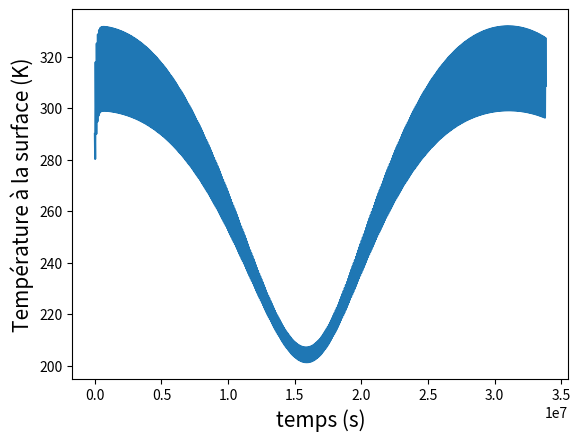

Write the Python code that produced this figure.
import matplotlib.pyplot as plt
import numpy as np
from math import cos, sin, pi


profondeur = 0.6
rho_eau = 1000
T = 290
t = 0 #Heure du coucher du soleil, pris comme référence
dt = 60
sigma =5.67*10**(-8) #Constante de Stefan-Boltzmann
Beta = 0.5 #Proportion de ce qui est renvoyé dans la terre par l'atmosphère, dans le rayonnemment infrarouge
pi = np.pi
puiss = np.array([1340, 0, 0])

def convertir(degres):
    """permet de convertir une valeur en degrés en radiant"""
    rad=(degres*2*pi)/360
    return rad

alpha = convertir(23.5) #angle Terre
R = 6371000 #rayon de la Terre

#albédo
glace = 0.60
eau = 0.10
neige = 0.80
desert = 0.35
foret = 0.20
terre = 0.15

def albedo(lat, lng):
    '''Retourne l'albedo d'une maille en fonction de sa latitude et de sa longitude'''

    if lat >= 65 or lat <= -65 :
        return glace

    elif lng >= 160 or lng <= -140 :
        return eau

    elif lng <= -120 and lng >= -140 and lat >= -65 and lat <= 50 :
        return eau

    elif lng <= -80 and lng >= -120 and lat >= -65 and lat <= 20 :
        return eau

    elif lng <= 140 and lng >= -60 and lat >= -65 and lat <= -30 :
        return eau

    elif lng <= -60 and lng >= -80 and lat >= 10 and lat <= 40 :
        return eau

    elif lng <= 0 and lng >= -60 and lat >= 30 and lat <= 65 :
        return eau

    elif lng <= -20 and lng >= -60 and lat >= 10 and lat <= 30 :
        return eau

    elif lng <= 10 and lng >= -60 and lat >= 0 and lat <= 10 :
        return eau

    elif lng <= 10 and lng >= -40 and lat >= -30 and lat <= 0 :
        return eau

    elif lng <= 120 and lng >= 40 and lat >= 10 and lat <= 20 :
        return eau

    elif lng <= 100 and lng >= 40 and lat >= -30 and lat <= 10 :
        return eau

    elif lng <= 120 and lng >= 100 and lat >= -30 and lat <= -10 :
        return eau

    elif lng <= 140 and lng >= 120 and lat >= 0 and lat <= 30 :
        return eau

    elif lng <= 160 and lng >= 140 and lat >= 0 and lat <= 60 :
        return eau
    elif lng <= -60 and lng >= - 80 and lat<= 10 and lat >= 0 :
       return foret
    elif lng <= -40 and lng >= - 80 and lat <= 0 and lat >= -30 :
        return foret
    elif lng <= -60 and lng >= - 80 and lat <= -30 and lat >= -65 :
        return foret
    elif lng <= 40 and lng >= - 20 and lat <= 20  and lat >= -10 :
        return foret
    elif lng <= 140 and lng >= 100 and lat<= 40 and lat >= 30 :
        return foret
    elif lng <= 120 and lng >= 100 and lat<= 30 and lat >= 0 :
        return foret
    elif lng <= 160 and lng >= 100 and lat<= 0 and lat >= -10 :
        return foret
    elif lng <= 40 and lng >= 10 and lat<= -10 and lat >= -30 :
        return desert
    elif lng <= 60 and lng >= 0 and lat<= 40 and lat >= 20 :
        return desert
    elif lng <= 160 and lng >= 120 and lat<= -10 and lat >= -30 :
        return desert
    elif lng <= -80 and lng >= - 120 and lat<= 50 and lat >= 20 :
        return terre
    elif lng <= 140 and lng >= 0 and lat<= 60 and lat >= 30 :
        return terre
    elif lng <= 60 and lng >= 40 and lat<= 40 and lat >= 20 :
        return terre
    elif lng <= 100 and lng >= 40 and lat<= 40 and lat >= 20 :
        return terre
    else:
        return neige

# Capacité thermique massique en J/kg.K
capa_glace = 2060
capa_eau = 4185
capa_neige = 2092
capa_desert = 835
capa_foret = 2400
capa_terre = 750

# Capacité thermique massique en fonction de la localisation
def capacite(lat, lng):
    if lat >= 65 or lat <= -65 :
        return capa_glace
    elif lng >= 160 or lng <= -140 :
        return capa_eau
    elif lng <= -120 and lng >= -140 and lat >= -65 and lat <= 50 :
        return capa_eau
    elif lng <= -80 and lng >= -120 and lat >= -65 and lat <= 20 :
        return capa_eau
    elif lng <= 140 and lng >= -60 and lat >= -65 and lat <= -30 :
        return capa_eau
    elif lng <= -60 and lng >= -80 and lat >= 10 and lat <= 40 :
        return capa_eau
    elif lng <= 0 and lng >= -60 and lat >= 30 and lat <= 65 :
        return capa_eau
    elif lng <= -20 and lng >= -60 and lat >= 10 and lat <= 30 :
        return capa_eau
    elif lng <= 10 and lng >= -60 and lat >= 0 and lat <= 10 :
        return capa_eau
    elif lng <= 10 and lng >= -40 and lat >= -30 and lat <= 0 :
        return capa_eau
    elif lng <= 120 and lng >= 40 and lat >= 10 and lat <= 20 :
        return capa_eau
    elif lng <= 100 and lng >= 40 and lat >= -30 and lat <= 10 :
        return capa_eau
    elif lng <= 120 and lng >= 100 and lat >= -30 and lat <= -10 :
        return capa_eau
    elif lng <= 140 and lng >= 120 and lat >= 0 and lat <= 30 :
        return capa_eau
    elif lng <= 160 and lng >= 140 and lat >= 0 and lat <= 60 :
        return capa_eau
    elif lng <= -60 and lng >= - 80 and lat<= 10 and lat >= 0 :
       return capa_foret
    elif lng <= -40 and lng >= - 80 and lat <= 0 and lat >= -30 :
        return capa_foret
    elif lng <= -60 and lng >= - 80 and lat <= -30 and lat >= -65 :
        return capa_foret
    elif lng <= 40 and lng >= - 20 and lat <= 20  and lat >= -10 :
        return capa_foret
    elif lng <= 140 and lng >= 100 and lat<= 40 and lat >= 30 :
        return capa_foret
    elif lng <= 120 and lng >= 100 and lat<= 30 and lat >= 0 :
        return capa_foret
    elif lng <= 160 and lng >= 100 and lat<= 0 and lat >= -10 :
        return capa_foret
    elif lng <= 40 and lng >= 10 and lat<= -10 and lat >= -30 :
        return capa_desert
    elif lng <= 60 and lng >= 0 and lat<= 40 and lat >= 20 :
        return capa_desert
    elif lng <= 160 and lng >= 120 and lat<= -10 and lat >= -30 :
        return capa_desert
    elif lng <= -80 and lng >= - 120 and lat<= 50 and lat >= 20 :
        return capa_terre
    elif lng <= 140 and lng >= 0 and lat<= 60 and lat >= 30 :
        return capa_terre
    elif lng <= 60 and lng >= 40 and lat<= 40 and lat >= 20 :
        return capa_terre
    elif lng <= 100 and lng >= 40 and lat<= 40 and lat >= 20 :
        return capa_terre
    else:
        return capa_neige


def B_point(j):
    '''Calcule angle entre l'inclinaison entre l'axe de rotation de la Terre autour d'elle même et celui autour du Soleil'''
    return alpha*cos(2*pi*j/365) #Le jour n°0 correspond ainsi au solstice d'été, le 21 juin

def dpuiss(lat, lng, h, j, puiss):
    '''Puissance reçu par une maille avec er la projection du vecteur de la base sphérique dans la base cartesienne'''
    B = B_point(j)

    er = np.array([cos(lng+((h - 8) * 2 * pi / 24)-pi/2) * sin(B + (pi / 2) - lat), sin(B + (pi / 2) - lat) * sin(lng+((h - 8) * 2 * pi / 24)-pi/2), cos((B + (pi / 2) - lat))])

    vec = np.dot(er, puiss)

    if vec <= 0 :
        return abs(vec)

    else :
        return 0




def Temp(lat, lng ):
    jour = 0
    liste_T = []
    liste_t = []
    T = 290
    while (jour<400):
        t = 0
        #Formule fonctionnant la nuit :
        while t < 84600 :
            h = t//3600
            liste_T.append(T)
            liste_t.append(t+jour*84600)
            T = T + dt*(1-albedo(lat,lng))*(1+albedo(lat,lng)*Beta*(1-albedo(lat,lng)))*dpuiss(lat, lng,h, jour, puiss)/(capacite(lat,lng)*rho_eau*profondeur) - T**4*sigma*dt*(1-(1-albedo(lat,lng))*Beta)/(capacite(lat,lng)*rho_eau*profondeur)
            t = t+dt
        jour = jour + 1

    fig, ax = plt.subplots()

    plt.plot(liste_t, liste_T)
    ax.set_xlabel('temps (s)', fontsize=15)
    ax.set_ylabel('Température à la surface (K)', fontsize=15)
    plt.show()


Temp(45,4)